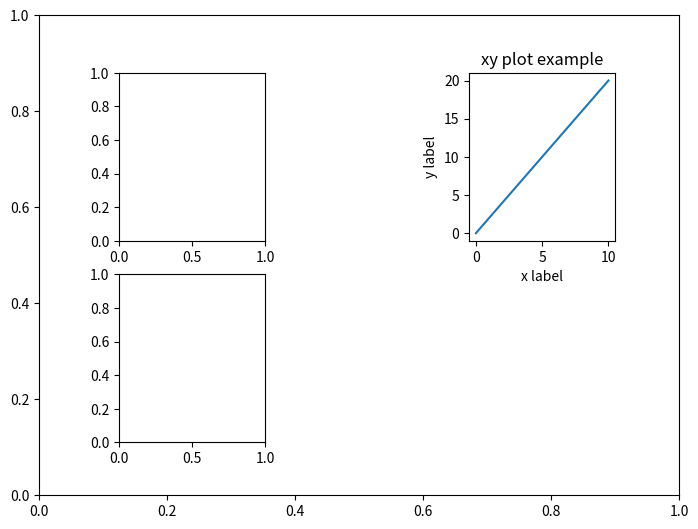
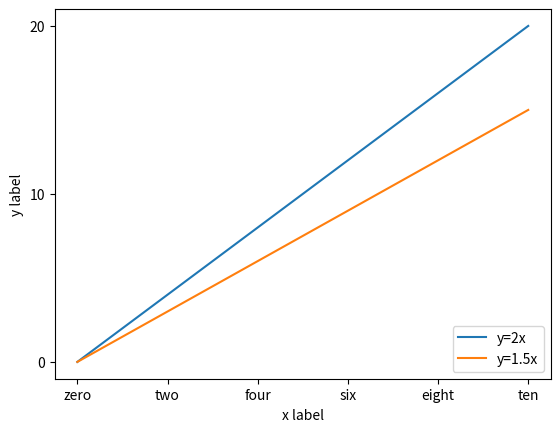
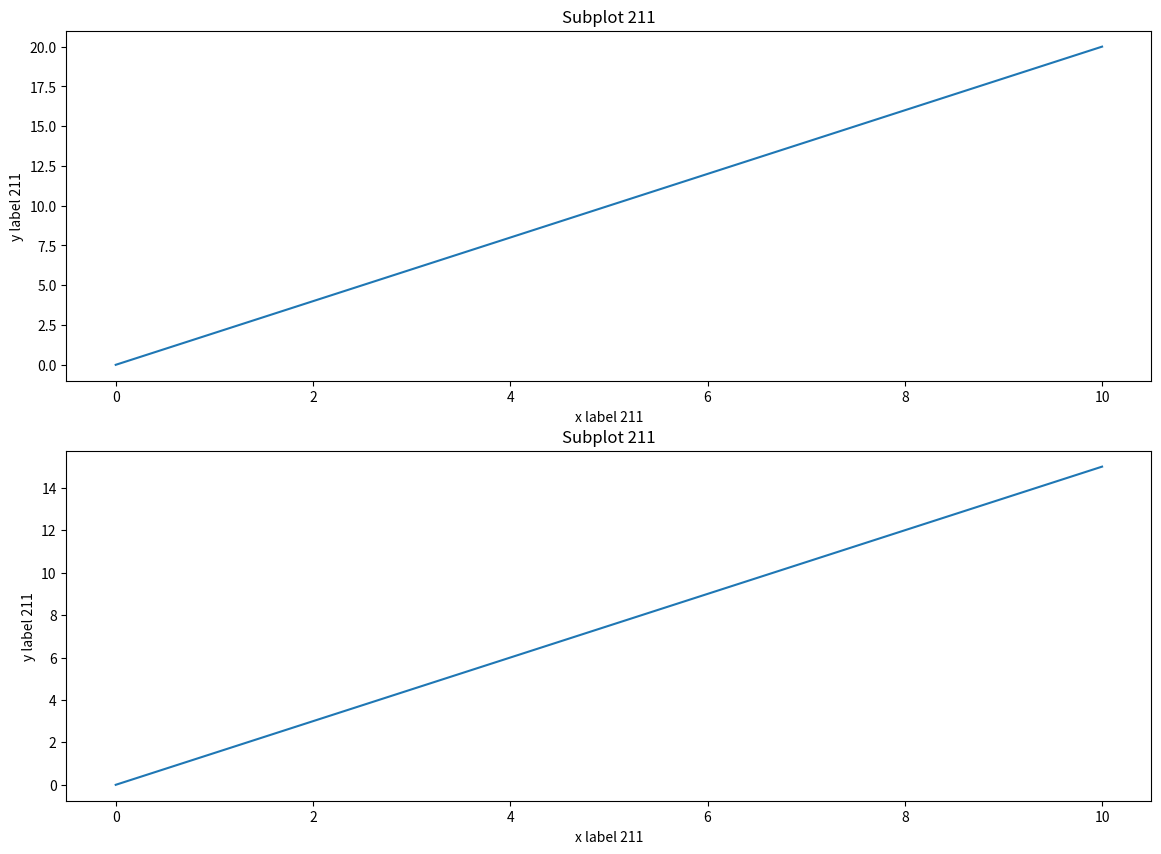

These figures' Python source, in order:
# IU - International University of Applied Science
# Exploratory Data Analysis and Visualization
# Course Code: DLBDSEDAV01

# Introduction to matplotlib

## Basics

# %% import modules
import matplotlib.pyplot as plt

# %% create an empty figure
fig = plt.figure()

# %% inspect the data type of the figure
type(fig)
# console output:
# matplotlib.figure.Figure

# %% add an axis to the figure
# coordinates of the lower left point, width and height
ax = fig.add_axes([0,0,1,1])

# %% add an axis to the figure
# grid of two rows and three columns
# position 1
ax1 = fig.add_subplot(231)

# %% add an axis to the figure
# grid of two rows and three columns
# position 4
ax2 = fig.add_subplot(234)

# %% add an axis to the figure
# grid of two rows and three columns
# position 3
ax3 = fig.add_subplot(233)

# %% create a simple line plot
from numpy import linspace
x = linspace(0,10)
y = 2*x
l1 = ax3.plot(x, y)

# %% add artists
ax3.set_title("xy plot example")
ax3.set_xlabel('x label')
ax3.set_ylabel('y label')

## Plot of two lines

# %% import modules
import matplotlib.pyplot as plt
import numpy as np

# create a figure
fig = plt.figure()

# generate sample data
x = np.linspace(0,10)
y1 = 2*x
y2 = 1.5*x

# add subplot to the figure
ax = fig.add_subplot(111)

# add the lines
ax.plot(x, y1)
ax.plot(x, y2)

# set artists
ax.set_xlabel("x label")
ax.set_ylabel("y label")
ax.set_xticks([0, 2, 4, 6, 8, 10])
ax.set_xticklabels(['zero', 'two', 'four', \
    'six', 'eight', 'ten'])
ax.set_yticks([0, 10, 20])

# add legend and show the plot
ax.legend(labels = ('y=2x', 'y=1.5x'), loc = 'lower right')
plt.show()

# %% two lines in seperate subplots

# create a figure
plt.figure(figsize=(14,10))

# two subplots in two rows and one column
# first position
plt.subplot(211)
plt.plot(x ,y1)
plt.title('Subplot 211')
plt.xlabel('x label 211')
plt.ylabel('y label 211')

# second position
plt.subplot(212)
plt.plot(x, y2)
plt.title('Subplot 211')
plt.xlabel('x label 211')
plt.ylabel('y label 211')

# show the plot
plt.show()

# %%
